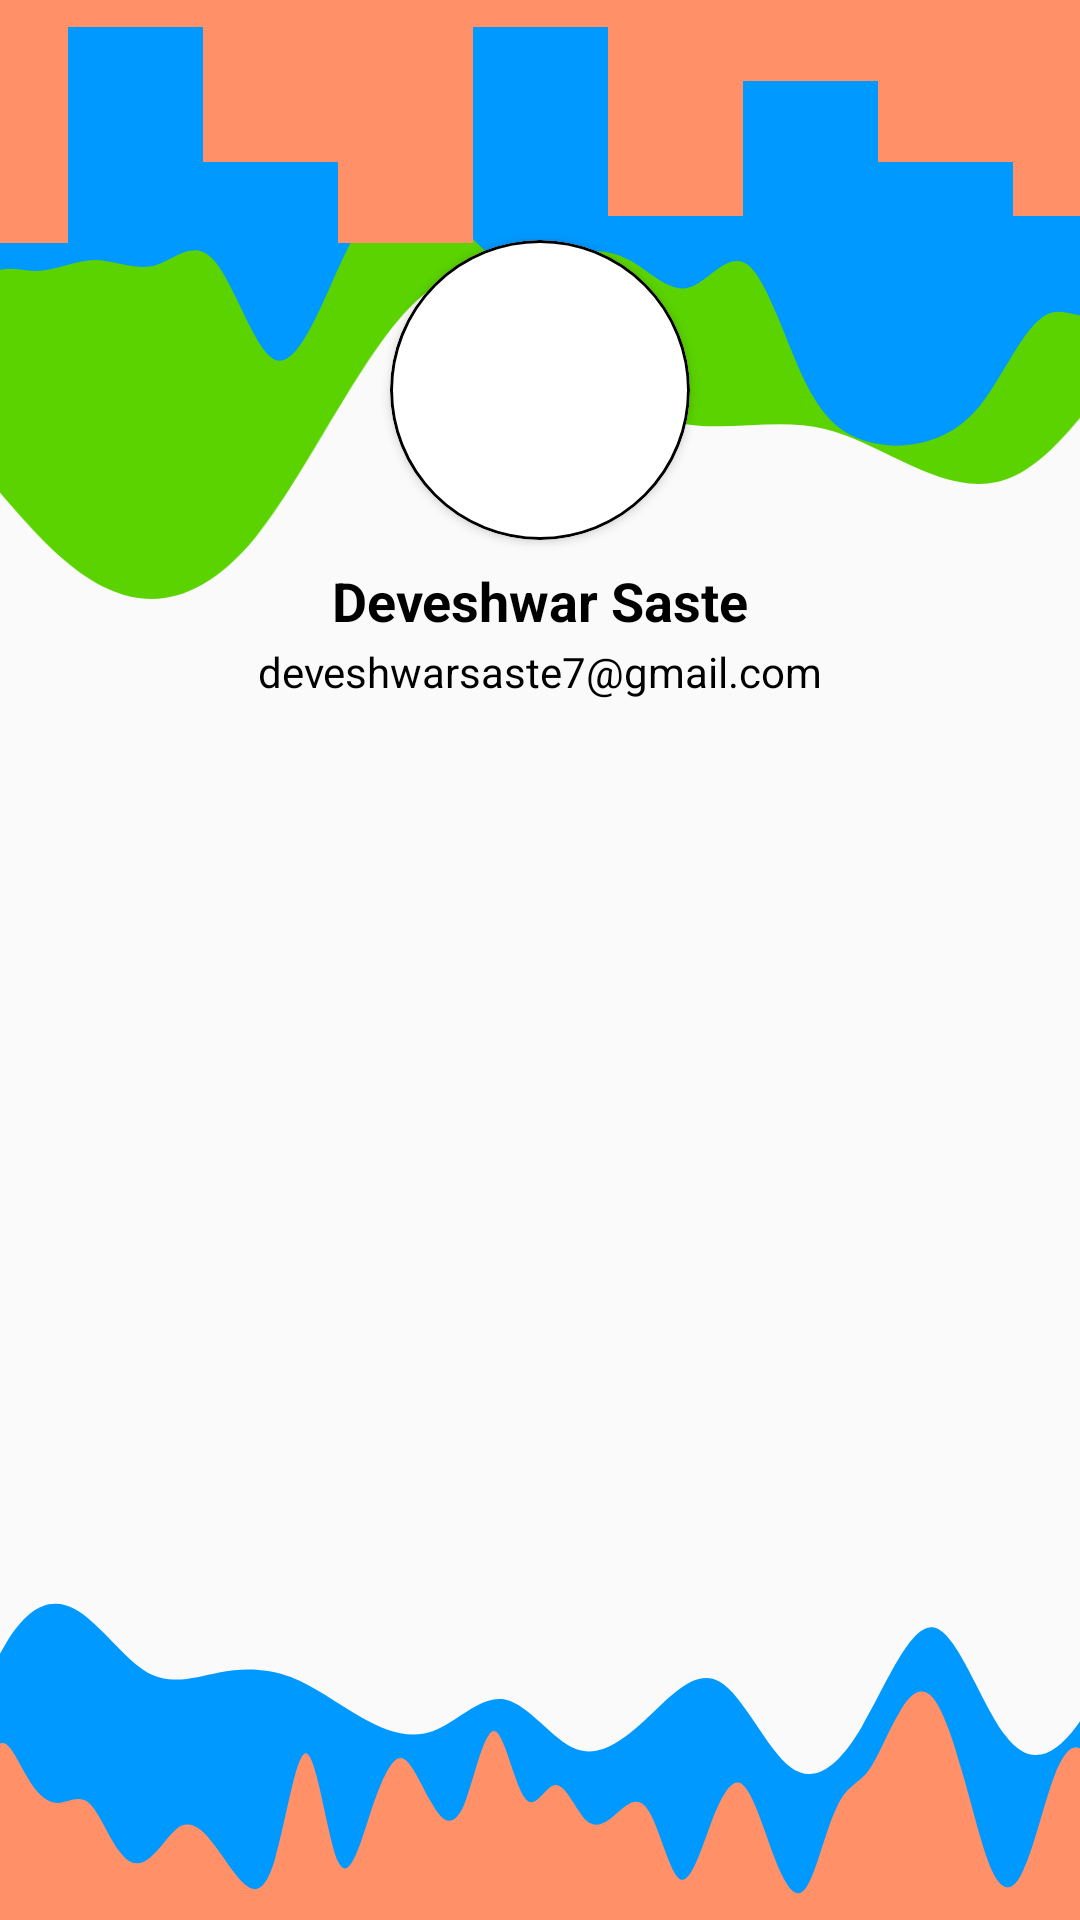

The Android layout XML behind this screen, and the referenced resources:
<!-- AndroidManifest.xml: application theme Theme.UnknownPlaces.NoActionBar -->
<!-- res/layout/fragment_my_account.xml -->
<?xml version="1.0" encoding="utf-8"?>
<androidx.constraintlayout.widget.ConstraintLayout xmlns:android="http://schemas.android.com/apk/res/android"
    xmlns:app="http://schemas.android.com/apk/res-auto"
    xmlns:tools="http://schemas.android.com/tools"
    android:layout_width="match_parent"
    android:layout_height="match_parent"
    tools:context=".Fragments.MyAccountFragment">

    <androidx.constraintlayout.widget.ConstraintLayout
        android:id="@+id/constraintLayout"
        android:layout_width="match_parent"
        android:layout_height="wrap_content"
        app:layout_constraintEnd_toEndOf="parent"
        app:layout_constraintStart_toStartOf="parent"
        app:layout_constraintTop_toTopOf="parent">

        <ImageView
            android:id="@+id/srt_image1"
            android:layout_width="match_parent"
            android:layout_height="50dp"
            android:background="@drawable/sqr"
            app:layout_constraintEnd_toEndOf="parent"
            app:layout_constraintStart_toStartOf="parent"
            app:layout_constraintTop_toTopOf="@+id/imageView2"
            app:tint="@color/colorPrimary" />


        <ImageView
            android:id="@+id/imageView2"
            android:layout_width="match_parent"
            android:layout_height="90dp"
            android:elevation="10dp"
            android:scaleType="centerCrop"
            android:src="@drawable/ic_wave"
            app:layout_constraintEnd_toEndOf="parent"
            app:layout_constraintStart_toStartOf="parent"
            app:layout_constraintTop_toTopOf="parent"
            app:tint="@color/colorPrimaryDark" />

        <ImageView
            android:layout_width="match_parent"
            android:layout_height="110dp"
            android:layout_marginTop="50dp"
            android:elevation="5dp"
            android:scaleType="centerCrop"
            android:src="@drawable/ic_wave__5_"
            app:layout_constraintEnd_toEndOf="parent"
            app:layout_constraintStart_toStartOf="@+id/imageView2"
            app:layout_constraintTop_toTopOf="parent" />

        <ImageView
            android:layout_width="match_parent"

            android:layout_height="155dp"
            android:scaleType="centerCrop"
            android:src="@drawable/ic_wave__6_"
            app:layout_constraintTop_toBottomOf="@+id/srt_image1"


            app:tint="@color/successGreen" />


    </androidx.constraintlayout.widget.ConstraintLayout>

    <com.google.android.material.circularreveal.cardview.CircularRevealCardView
        android:id="@+id/cardview5"
        android:layout_width="wrap_content"
        android:layout_height="wrap_content"
        android:layout_marginTop="80dp"
        android:elevation="15dp"
        app:cardCornerRadius="50dp"
        app:layout_constraintEnd_toEndOf="parent"
        app:layout_constraintStart_toStartOf="parent"
        app:layout_constraintTop_toTopOf="parent"
        app:strokeColor="@color/black"
        app:strokeWidth="1dp">

        <ImageView
            android:layout_width="100dp"
            android:layout_height="100dp"
            android:src="@drawable/placelogo" />


    </com.google.android.material.circularreveal.cardview.CircularRevealCardView>

    <TextView
        android:id="@+id/name_myacc"
        android:layout_width="wrap_content"
        android:layout_height="wrap_content"
        android:layout_marginTop="8dp"
        android:text="Deveshwar Saste"
        android:textColor="@color/black"
        android:textSize="18dp"
        app:layout_constraintEnd_toEndOf="parent"
        app:layout_constraintStart_toStartOf="parent"
        app:layout_constraintTop_toBottomOf="@id/cardview5"
        android:textStyle="bold"

        />

    <TextView
        android:id="@+id/email_myacc"
        android:layout_width="wrap_content"
        android:layout_height="wrap_content"
        android:layout_marginTop="2dp"
        android:text="deveshwarsaste7@gmail.com"
        android:textColor="@color/black"
        app:layout_constraintEnd_toEndOf="parent"
        app:layout_constraintStart_toStartOf="parent"
        app:layout_constraintTop_toBottomOf="@+id/name_myacc"

        />



    <include layout="@layout/curved_back"/>
</androidx.constraintlayout.widget.ConstraintLayout>
<!-- res/layout/curved_back.xml (included above) -->
<?xml version="1.0" encoding="utf-8"?>
<androidx.constraintlayout.widget.ConstraintLayout xmlns:android="http://schemas.android.com/apk/res/android"
    xmlns:app="http://schemas.android.com/apk/res-auto"
    android:layout_width="match_parent"
    android:layout_height="match_parent">


    <ImageView
        android:id="@+id/imageView3"
        android:layout_width="match_parent"
        android:layout_height="90dp"
        android:elevation="10dp"
        android:scaleType="centerCrop"
        android:src="@drawable/ic_wave__7_"
        app:layout_constraintBottom_toBottomOf="parent"
        app:layout_constraintEnd_toEndOf="parent"
        app:layout_constraintHorizontal_bias="0.0"
        app:layout_constraintStart_toStartOf="parent"
        app:tint="@color/colorPrimaryDark" />

    <LinearLayout
        android:id="@+id/linearLayout"
        android:layout_width="match_parent"
        android:layout_height="30dp"
        android:background="@drawable/sqr"
        android:orientation="horizontal"
        app:layout_constraintBottom_toBottomOf="parent"
        app:layout_constraintEnd_toEndOf="parent"
        app:layout_constraintStart_toStartOf="parent">


    </LinearLayout>

    <ImageView
        android:layout_width="match_parent"
        android:layout_height="90dp"
        android:scaleType="centerCrop"
        android:src="@drawable/ic_wave__8_"
        app:layout_constraintBottom_toTopOf="@+id/linearLayout" />


</androidx.constraintlayout.widget.ConstraintLayout>
<!-- resources referenced by this layout -->
<resources>
  <color name="black">#FF000000</color>
  <color name="colorPrimary">#ff4011</color>
  <color name="colorPrimaryDark">#ff9068</color>
  <color name="successGreen">#5AD300</color>
  <!-- drawable ic_wave (drawable) -->
  <vector xmlns:android="http://schemas.android.com/apk/res/android"
      android:width="1440dp"
      android:height="320dp"
      android:viewportWidth="1440"
      android:viewportHeight="320">
    <path
        android:pathData="M0,128L0,288L160,288L160,32L320,32L320,192L480,192L480,288L640,288L640,32L800,32L800,256L960,256L960,96L1120,96L1120,192L1280,192L1280,256L1440,256L1440,0L1280,0L1280,0L1120,0L1120,0L960,0L960,0L800,0L800,0L640,0L640,0L480,0L480,0L320,0L320,0L160,0L160,0L0,0L0,0Z"
        android:fillColor="#0099ff"/>
  </vector>
  <!-- drawable ic_wave__6_ (drawable) -->
  <vector xmlns:android="http://schemas.android.com/apk/res/android"
      android:width="1440dp"
      android:height="320dp"
      android:viewportWidth="1440"
      android:viewportHeight="320">
    <path
        android:pathData="M0,32L21.8,74.7C43.6,117 87,203 131,213.3C174.5,224 218,160 262,165.3C305.5,171 349,245 393,282.7C436.4,320 480,320 524,266.7C567.3,213 611,107 655,90.7C698.2,75 742,149 785,176C829.1,203 873,181 916,192C960,203 1004,245 1047,224C1090.9,203 1135,117 1178,69.3C1221.8,21 1265,11 1309,37.3C1352.7,64 1396,128 1418,160L1440,192L1440,0L1418.2,0C1396.4,0 1353,0 1309,0C1265.5,0 1222,0 1178,0C1134.5,0 1091,0 1047,0C1003.6,0 960,0 916,0C872.7,0 829,0 785,0C741.8,0 698,0 655,0C610.9,0 567,0 524,0C480,0 436,0 393,0C349.1,0 305,0 262,0C218.2,0 175,0 131,0C87.3,0 44,0 22,0L0,0Z"
        android:fillColor="#0099ff"/>
  </vector>
  <!-- drawable ic_wave__8_ (drawable) -->
  <vector xmlns:android="http://schemas.android.com/apk/res/android"
      android:width="1440dp"
      android:height="320dp"
      android:viewportWidth="1440"
      android:viewportHeight="320">
    <path
        android:pathData="M0,320L14.1,277.3C28.2,235 56,149 85,101.3C112.9,53 141,43 169,58.7C197.6,75 226,117 254,133.3C282.4,149 311,139 339,133.3C367.1,128 395,128 424,138.7C451.8,149 480,171 508,186.7C536.5,203 565,213 593,202.7C621.2,192 649,160 678,165.3C705.9,171 734,213 762,224C790.6,235 819,213 847,186.7C875.3,160 904,128 932,144C960,160 988,224 1016,245.3C1044.7,267 1073,245 1101,197.3C1129.4,149 1158,75 1186,80C1214.1,85 1242,171 1271,208C1298.8,245 1327,235 1355,197.3C1383.5,160 1412,96 1426,64L1440,32L1440,320L1425.9,320C1411.8,320 1384,320 1355,320C1327.1,320 1299,320 1271,320C1242.4,320 1214,320 1186,320C1157.6,320 1129,320 1101,320C1072.9,320 1045,320 1016,320C988.2,320 960,320 932,320C903.5,320 875,320 847,320C818.8,320 791,320 762,320C734.1,320 706,320 678,320C649.4,320 621,320 593,320C564.7,320 536,320 508,320C480,320 452,320 424,320C395.3,320 367,320 339,320C310.6,320 282,320 254,320C225.9,320 198,320 169,320C141.2,320 113,320 85,320C56.5,320 28,320 14,320L0,320Z"
        android:fillColor="#0099ff"/>
  </vector>
  <!-- drawable sqr (drawable) -->
  <?xml version="1.0" encoding="utf-8"?>
  <selector xmlns:android="http://schemas.android.com/apk/res/android">
      <item>
          <shape android:shape="rectangle">
              <solid android:color="#0099ff" />
          </shape>
      </item>
  </selector>
  <style name="Theme.UnknownPlaces.NoActionBar">
          
          <item name="windowActionBar">false</item>
          <item name="windowNoTitle">true</item>
      </style>
</resources>
